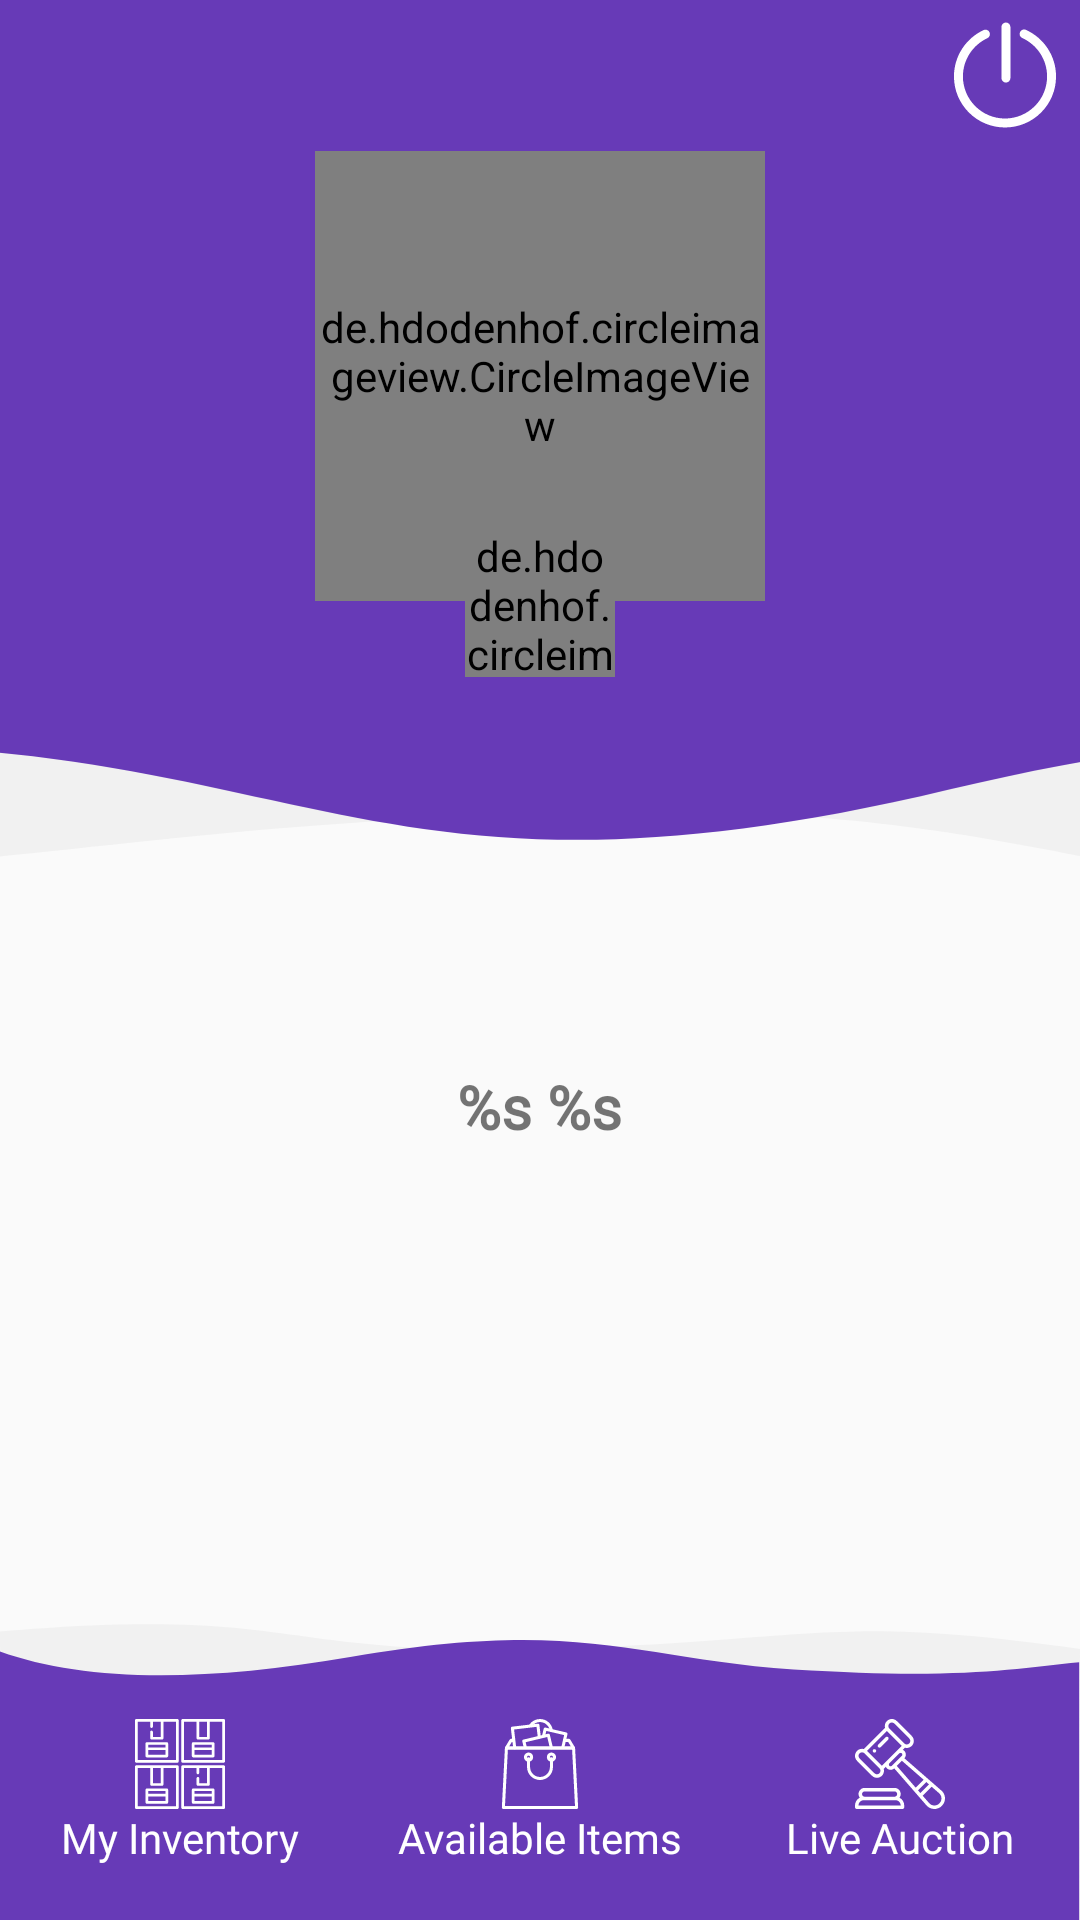

The Android layout XML behind this screen, and the referenced resources:
<!-- AndroidManifest.xml: application theme AppTheme -->
<!-- res/layout/activity_user_profile.xml -->
<?xml version="1.0" encoding="utf-8"?>
<RelativeLayout
    xmlns:android="http://schemas.android.com/apk/res/android"
    xmlns:app="http://schemas.android.com/apk/res-auto"
    xmlns:tools="http://schemas.android.com/tools"
    android:layout_width="match_parent"
    android:layout_height="match_parent"
    >
    <ImageView
        android:id="@+id/profile_header"
        android:layout_width="match_parent"
        android:layout_height="300dp"
        android:scaleType="centerCrop"
        android:src="@drawable/ic_wave" />

    <ImageView
        android:id="@+id/logoutButton"
        android:layout_width="50dp"
        android:layout_height="50dp"
        android:padding="5dp"
        android:layout_alignParentEnd="true"
        android:src="@drawable/ic_logout"/>

    <de.hdodenhof.circleimageview.CircleImageView
        xmlns:app="http://schemas.android.com/apk/res-auto"
        android:id="@+id/profile_image"
        android:layout_width="150dp"
        android:layout_height="150dp"
        android:src="@drawable/profile"
        app:civ_border_width="3dp"
        app:civ_border_color="#EEEBEB"
        app:civ_circle_background_color="#B8B7B7"
        android:layout_below="@id/profile_header"
        android:layout_centerHorizontal="true"
        android:layout_marginTop="-250dp"
        />

    <de.hdodenhof.circleimageview.CircleImageView
        xmlns:app="http://schemas.android.com/apk/res-auto"
        app:civ_border_width="3dp"
        app:civ_border_color="#EEEBEB"
        android:layout_width="50dp"
        android:layout_height="50dp"
        android:layout_below="@id/profile_image"
        android:layout_centerHorizontal="true"
        android:layout_marginTop="-25dp"
        android:src="@drawable/ic_camerabutton"
        android:onClick="changeProfilePicture"
        />


    <RelativeLayout
        android:id="@+id/userInfo"
        android:layout_width="wrap_content"
        android:layout_height="wrap_content"
        android:layout_below="@id/profile_image"
        android:layout_centerInParent="true"
        android:layout_marginTop="150dp"
        android:padding="5sp">

        <TextView
            android:id="@+id/name"
            android:layout_width="wrap_content"
            android:layout_height="wrap_content"
            android:fontFamily="@font/poppins"
            android:textSize="20sp"
            android:text="@string/profile_name_display"
            android:layout_centerHorizontal="true"
            android:textStyle="bold"/>

        <TextView
            android:id="@+id/rating"
            android:layout_width="wrap_content"
            android:layout_height="wrap_content"
            android:layout_below="@id/name"
            android:layout_centerHorizontal="true"
            android:fontFamily="@font/poppins"
            android:textSize="20sp" />

        <TextView
            android:id="@+id/email"
            android:layout_width="wrap_content"
            android:layout_height="wrap_content"
            android:fontFamily="@font/poppins"
            android:layout_below="@id/rating"
            android:layout_centerHorizontal="true"
            android:textSize="20sp" />

        <TextView
            android:id="@+id/graduation"
            android:layout_width="wrap_content"
            android:layout_height="wrap_content"
            android:fontFamily="@font/poppins"
            android:layout_centerHorizontal="true"
            android:layout_below="@id/email"
            android:textSize="20sp" />

    </RelativeLayout>
    <com.github.ybq.android.spinkit.SpinKitView
        xmlns:app="http://schemas.android.com/apk/res-auto"
        android:id="@+id/profile_image_upload_progress"
        style="@style/SpinKitView.Large.Circle"
        android:layout_centerHorizontal="true"
        android:layout_width="100dp"
        android:layout_height="100dp"
        android:visibility="gone"
        android:layout_below="@id/userInfo"
        app:SpinKit_Color="#673AB7" />

    <LinearLayout
        android:id="@+id/buttonLayout"
        android:layout_width="match_parent"
        android:layout_height="100dp"
        android:layout_alignParentBottom="true"
        android:paddingTop="15dp"
        android:background="@drawable/rotated_wave"
        android:weightSum="3">

        <LinearLayout
            android:id="@+id/inventoryButton"
            android:layout_width="0dp"
            android:layout_height="wrap_content"
            android:layout_gravity="center"
            android:layout_weight="1"
            android:orientation="vertical">

            <ImageView
                android:layout_width="30dp"
                android:layout_height="30dp"
                android:layout_gravity="center"
                android:src="@drawable/ic_inventory" />

            <TextView
                android:layout_width="wrap_content"
                android:layout_height="wrap_content"
                android:layout_gravity="center"
                android:textColor="#FFFFFF"
                android:fontFamily="@font/ballo"
                android:text="@string/my_inventory_title" />
        </LinearLayout>

        <LinearLayout
            android:id="@+id/availableItems"
            android:layout_width="0dp"
            android:layout_height="wrap_content"
            android:layout_gravity="center"
            android:layout_weight="1"
            android:orientation="vertical">

            <ImageView
                android:layout_width="30dp"
                android:layout_height="30dp"
                android:layout_gravity="center"
                android:src="@drawable/ic_shopping_bag" />

            <TextView
                android:layout_width="wrap_content"
                android:layout_height="wrap_content"
                android:layout_gravity="center"
                android:textColor="#FFFFFF"
                android:fontFamily="@font/ballo"
                android:text="@string/available_items" />
        </LinearLayout>

        <LinearLayout
            android:id="@+id/auctionButton"
            android:layout_width="0dp"
            android:layout_height="wrap_content"
            android:layout_gravity="center"
            android:layout_weight="1"
            android:orientation="vertical">

            <ImageView
                android:layout_width="30dp"
                android:layout_height="30dp"
                android:layout_gravity="center"
                android:src="@drawable/ic_auction" />

            <TextView
                android:layout_width="wrap_content"
                android:layout_height="wrap_content"
                android:layout_gravity="center"
                android:textColor="#FFFFFF"
                android:fontFamily="@font/ballo"
                android:text="@string/auction_live" />
        </LinearLayout>

    </LinearLayout>
</RelativeLayout>
<!-- resources referenced by this layout -->
<resources>
  <!-- drawable ic_auction: vector/xml drawable (drawable, 4527 chars, omitted) -->
  <!-- drawable ic_camerabutton: png bitmap (drawable-hdpi, 5516 bytes) -->
  <!-- drawable ic_inventory: vector/xml drawable (drawable, 2980 chars, omitted) -->
  <!-- drawable ic_logout (drawable) -->
  <vector xmlns:android="http://schemas.android.com/apk/res/android"
      android:width="1024dp"
      android:height="1024dp"
      android:viewportWidth="1024"
      android:viewportHeight="1024">
    <path
        android:fillColor="#FFFFFF"
        android:pathData="M519.88,576.78c21.12,0 38.24,-17.12 38.24,-38.24L558.12,102.33c0,-21.12 -17.12,-38.24 -38.24,-38.24 -21.12,0 -38.24,17.12 -38.24,38.24l0,436.21C481.65,559.66 498.76,576.78 519.88,576.78zM875.9,284.84c-45.69,-69.3 -109.74,-123.89 -185.23,-157.88 -19.26,-8.67 -41.89,-0.09 -50.56,19.17 -8.67,19.26 -0.09,41.89 19.17,50.56 128.69,57.95 211.84,186.55 211.84,327.63 0,198.01 -161.1,359.11 -359.11,359.11S152.89,722.34 152.89,524.32c0,-139.46 81.81,-267.46 208.43,-326.07 19.16,-8.87 27.51,-31.6 18.63,-50.76 -8.87,-19.16 -31.6,-27.51 -50.76,-18.63 -74.4,34.44 -137.45,89.04 -182.32,157.88 -46.09,70.7 -70.45,152.85 -70.45,237.59 0,58.79 11.52,115.84 34.25,169.56 21.94,51.87 53.34,98.45 93.33,138.44 39.99,39.99 86.57,71.39 138.44,93.33 53.73,22.72 110.77,34.25 169.56,34.25s115.84,-11.52 169.56,-34.25c51.87,-21.94 98.45,-53.34 138.44,-93.33 39.99,-39.99 71.39,-86.57 93.33,-138.44 22.72,-53.73 34.25,-110.77 34.25,-169.56C947.58,438.78 922.8,355.98 875.9,284.84z"/>
  </vector>
  <!-- drawable ic_wave (drawable) -->
  <vector xmlns:android="http://schemas.android.com/apk/res/android"
      xmlns:aapt="http://schemas.android.com/aapt"
      android:width="1300dp"
      android:height="499dp"
      android:viewportWidth="1300"
      android:viewportHeight="499">
    <path
        android:pathData="M0,0h1300c-0.16,99.07 -0.16,259.05 0,479.94c-360.62,42.35 -321.11,-40.24 -650,-28.99c-328.89,11.26 -343.41,60.25 -650,0C1,327.51 1,177.19 0,0z"
        android:strokeAlpha="0.15"
        android:fillColor="#C4C4C4"
        android:fillAlpha="0.15"/>
    <path
        android:pathData="M1302,0H377.3H1c0,223.96 0,366.85 0,428.67c80.4,-11.92 154.19,-29.33 343.72,-11.92c189.53,17.41 256.46,87.04 531.96,21.03c183.67,-44.01 325.44,-40.77 425.32,9.72V0z">
      <aapt:attr name="android:fillColor">
        <gradient 
            android:gradientRadius="688.2419"
            android:centerX="-216.50467"
            android:centerY="512.8034"
            android:type="radial">
          <item android:offset="0" android:color="#512DA8"/>
          <item android:offset="0.0291" android:color="#512DA8"/>
          <item android:offset="0.0451" android:color="#512DA8"/>
          <item android:offset="0.0601" android:color="#673AB7"/>
          <item android:offset="0.2548" android:color="#673AB7"/>
          <item android:offset="1" android:color="#673AB7"/>
        </gradient>
      </aapt:attr>
    </path>
  </vector>
  <!-- drawable profile: png bitmap (drawable-hdpi, 1840 bytes) -->
  <!-- drawable rotated_wave (drawable) -->
  <?xml version="1.0" encoding="utf-8"?>
  <rotate xmlns:android="http://schemas.android.com/apk/res/android"
      android:fromDegrees="180"
      android:toDegrees="90"
      android:pivotX="50%"
      android:pivotY="50%"
      android:drawable="@drawable/ic_wave">
  </rotate>
  <string name="auction_live">Live Auction</string>
  <string name="available_items">Available Items</string>
  <string name="my_inventory_title">My Inventory</string>
  <string name="profile_name_display">%s %s</string>
  <style name="AppTheme" parent="Theme.AppCompat.Light.DarkActionBar">
          
          <item name="colorPrimary">@color/colorPrimary</item>
          <item name="colorPrimaryDark">@color/colorPrimaryDark</item>
          <item name="colorAccent">@color/colorAccentBlue</item>
  
      </style>
  <color name="colorPrimary">#512DA8</color>
  <color name="colorPrimaryDark">#00574B</color>
  <color name="colorAccentBlue">#0000CC</color>
</resources>
